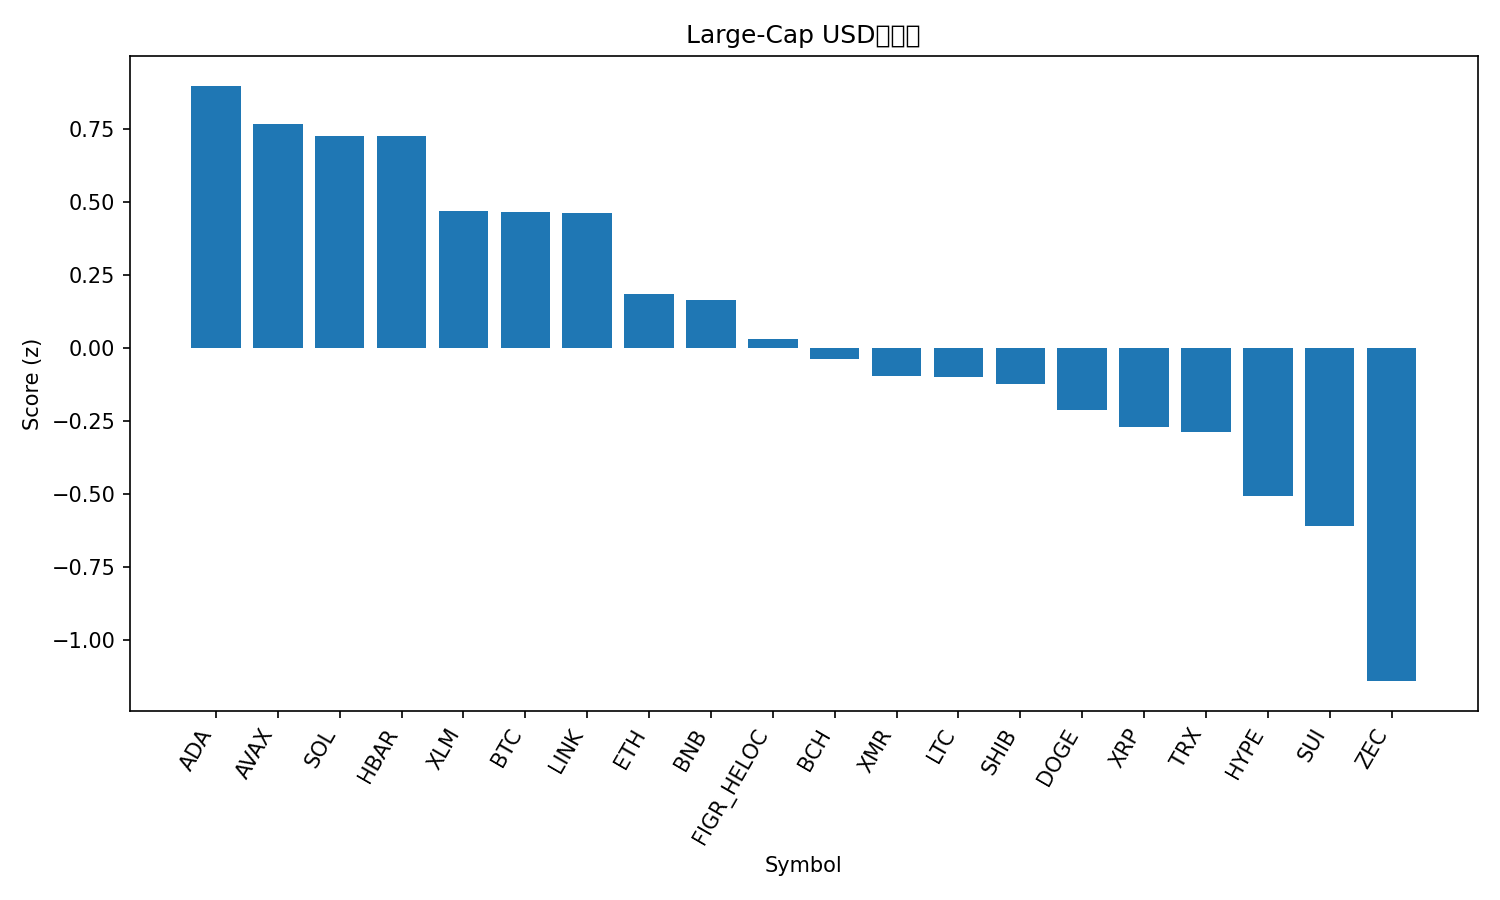

The data file committed next to this chart (first rows):
rank, name, symbol, price, pct_1h, pct_24h, pct_7d, pct_1h_vs_btc, pct_24h_vs_btc, pct_7d_vs_btc, market_cap_rank, market_cap, volume_usd, score
1, Cardano, ADA, 0.4344, 0.618, 2.674, -6.978, 0.5551, -1.423, -6.496, 11, 15888714190, 587107366, 0.8976
2, Avalanche, AVAX, 14.93, -0.08072, 6.206, 4.777, -0.1436, 2.109, 5.259, 31, 6403250284, 501181682, 0.7674
3, Solana, SOL, 143.8, 0.3258, 3.241, 0.9301, 0.2629, -0.8563, 1.412, 6, 80439334417, 6006702339, 0.7252
4, Hedera, HBAR, 0.1482, 0.4155, 2.573, 0.9283, 0.3526, -1.524, 1.41, 32, 6302312167, 208663413, 0.7243
5, Stellar, XLM, 0.2584, 0.2604, 2.356, 3.38, 0.1975, -1.741, 3.861, 24, 8342463150, 208948024, 0.4677
6, Bitcoin, BTC, 91314, 0.06287, 4.097, -0.4816, 0.0, 0.0, 0.0, 1, 1820341299686, 76127976759, 0.4647
7, Chainlink, LINK, 13.37, 0.3271, 2.534, -2.976, 0.2642, -1.563, -2.494, 19, 9319923292, 611437072, 0.4607
8, Ethereum, ETH, 3030, 0.03442, 3.042, 0.6644, -0.02845, -1.054, 1.146, 2, 365394204800, 21628036407, 0.1863
9, BNB, BNB, 894.4, -0.02906, 3.816, -1.447, -0.09193, -0.2814, -0.9651, 5, 123150770926, 1627153958, 0.1648
10, Figure Heloc, FIGR_HELOC, 1.035, 0.0, 2.823, 0.04689, -0.06287, -1.274, 0.5285, 12, 14356209819, 16657443, 0.02997
11, Bitcoin Cash, BCH, 545.4, -0.06153, 1.916, 9.401, -0.1244, -2.181, 9.883, 16, 10875562497, 539142694, -0.03802
12, Monero, XMR, 397.6, 0.1496, 0.1926, 7.789, 0.08676, -3.904, 8.271, 27, 7306398634, 197898639, -0.09577
13, Litecoin, LTC, 86.51, 0.1673, 1.729, -6.848, 0.1044, -2.368, -6.367, 30, 6625705786, 637211079, -0.09863
14, Shiba Inu, SHIB, 8.59e-06, 0.3741, -0.7657, -0.2211, 0.3113, -4.863, 0.2605, 34, 5059798645, 143393547, -0.1238
15, Dogecoin, DOGE, 0.1541, 0.08205, 1.358, -2.294, 0.01918, -2.739, -1.812, 10, 23404590283, 1389094469, -0.2121
16, XRP, XRP, 2.21, 0.05554, 0.532, 4.189, -0.007328, -3.565, 4.67, 4, 133253647117, 3818341743, -0.272
17, TRON, TRX, 0.2766, 0.1338, 0.7883, -3.758, 0.07097, -3.309, -3.277, 8, 26190672069, 550926429, -0.2877
18, Hyperliquid, HYPE, 35.4, -0.1626, 2.773, -9.32, -0.2255, -1.324, -8.839, 18, 9585568251, 355341428, -0.5069
19, Sui, SUI, 1.54, 0.008735, 0.5697, -5.825, -0.05414, -3.527, -5.343, 33, 5679220466, 809292655, -0.6084
20, Zcash, ZEC, 510.6, -0.08374, 1.131, -25.03, -0.1466, -2.966, -24.55, 23, 8385123102, 994902773, -1.14
21, World Liberty Financial, WLFI, 0.1594, -0.4601, -2.363, 14.21, -0.523, -6.46, 14.7, 36, 4345300365, 191227030, -1.568
